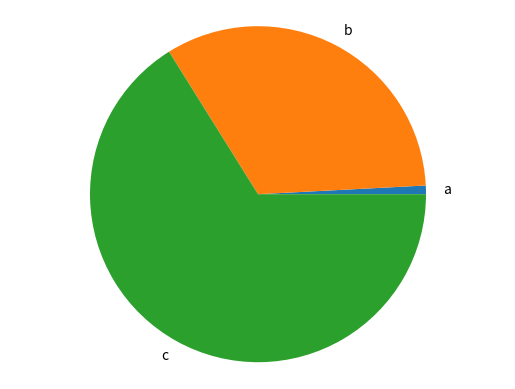

The matplotlib source for this figure:
import matplotlib.pyplot as plt


def generate_bar_chart(name, labels: list, values: list):
    fig, ax = plt.subplots()
    ax.bar(labels, values)
    plt.savefig(f'./imgs/{name}.png')
    plt.close()

def generate_pie_chart(labels: list, values: list):
    fig, ax = plt.subplots()
    ax.pie(values, labels=labels)
    ax.axis('equal')
    plt.savefig('pie.png')
    plt.close()


if __name__ == '__main__':
    labels = ['a', 'b', 'c']
    values = [10, 400, 800]
    # generate_bar_chart(labels, values)
    generate_pie_chart(labels, values)
